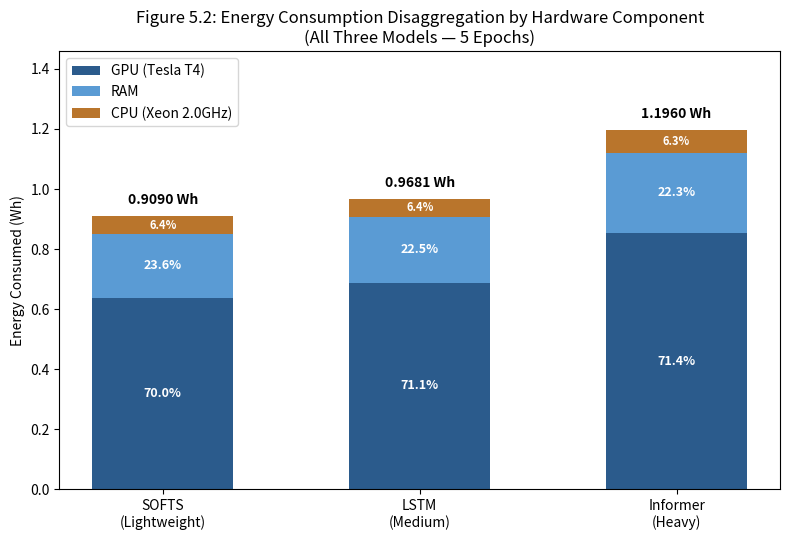

Reproduce this figure in Python.
import matplotlib.pyplot as plt
import numpy as np

# ---- Figure 5.1: stacked energy disaggregation bar chart, all 3 models ----
models = ["SOFTS\n(Lightweight)", "LSTM\n(Medium)", "Informer\n(Heavy)"]
gpu_wh = [0.6363, 0.6883, 0.8540]
ram_wh = [0.2145, 0.2178, 0.2667]
cpu_wh = [0.0582, 0.0620, 0.0753]
totals = [g+r+c for g,r,c in zip(gpu_wh, ram_wh, cpu_wh)]
gpu_pct = [70.0, 71.1, 71.4]
ram_pct = [23.6, 22.5, 22.3]
cpu_pct = [6.4, 6.4, 6.3]

fig, ax = plt.subplots(figsize=(8, 5.5))
x = np.arange(len(models))
width = 0.55

b1 = ax.bar(x, gpu_wh, width, label="GPU (Tesla T4)", color="#2B5B8C")
b2 = ax.bar(x, ram_wh, width, bottom=gpu_wh, label="RAM", color="#5A9BD4")
bottom2 = [g+r for g,r in zip(gpu_wh, ram_wh)]
b3 = ax.bar(x, cpu_wh, width, bottom=bottom2, label="CPU (Xeon 2.0GHz)", color="#B9752C")

# annotate segment percentages
for i in range(3):
    ax.text(x[i], gpu_wh[i]/2, f"{gpu_pct[i]}%", ha="center", va="center", color="white", fontsize=9, fontweight="bold")
    ax.text(x[i], gpu_wh[i]+ram_wh[i]/2, f"{ram_pct[i]}%", ha="center", va="center", color="white", fontsize=9, fontweight="bold")
    ax.text(x[i], bottom2[i]+cpu_wh[i]/2, f"{cpu_pct[i]}%", ha="center", va="center", color="white", fontsize=8, fontweight="bold")
    ax.text(x[i], totals[i]+0.03, f"{totals[i]:.4f} Wh", ha="center", va="bottom", fontsize=10, fontweight="bold")

ax.set_xticks(x)
ax.set_xticklabels(models)
ax.set_ylabel("Energy Consumed (Wh)")
ax.set_title("Figure 5.2: Energy Consumption Disaggregation by Hardware Component\n(All Three Models — 5 Epochs)")
ax.legend(loc="upper left")
ax.set_ylim(0, max(totals)*1.22)
plt.tight_layout()
plt.savefig("figure_5_2_energy_disaggregation.png", dpi=220, facecolor="white")
plt.close()
